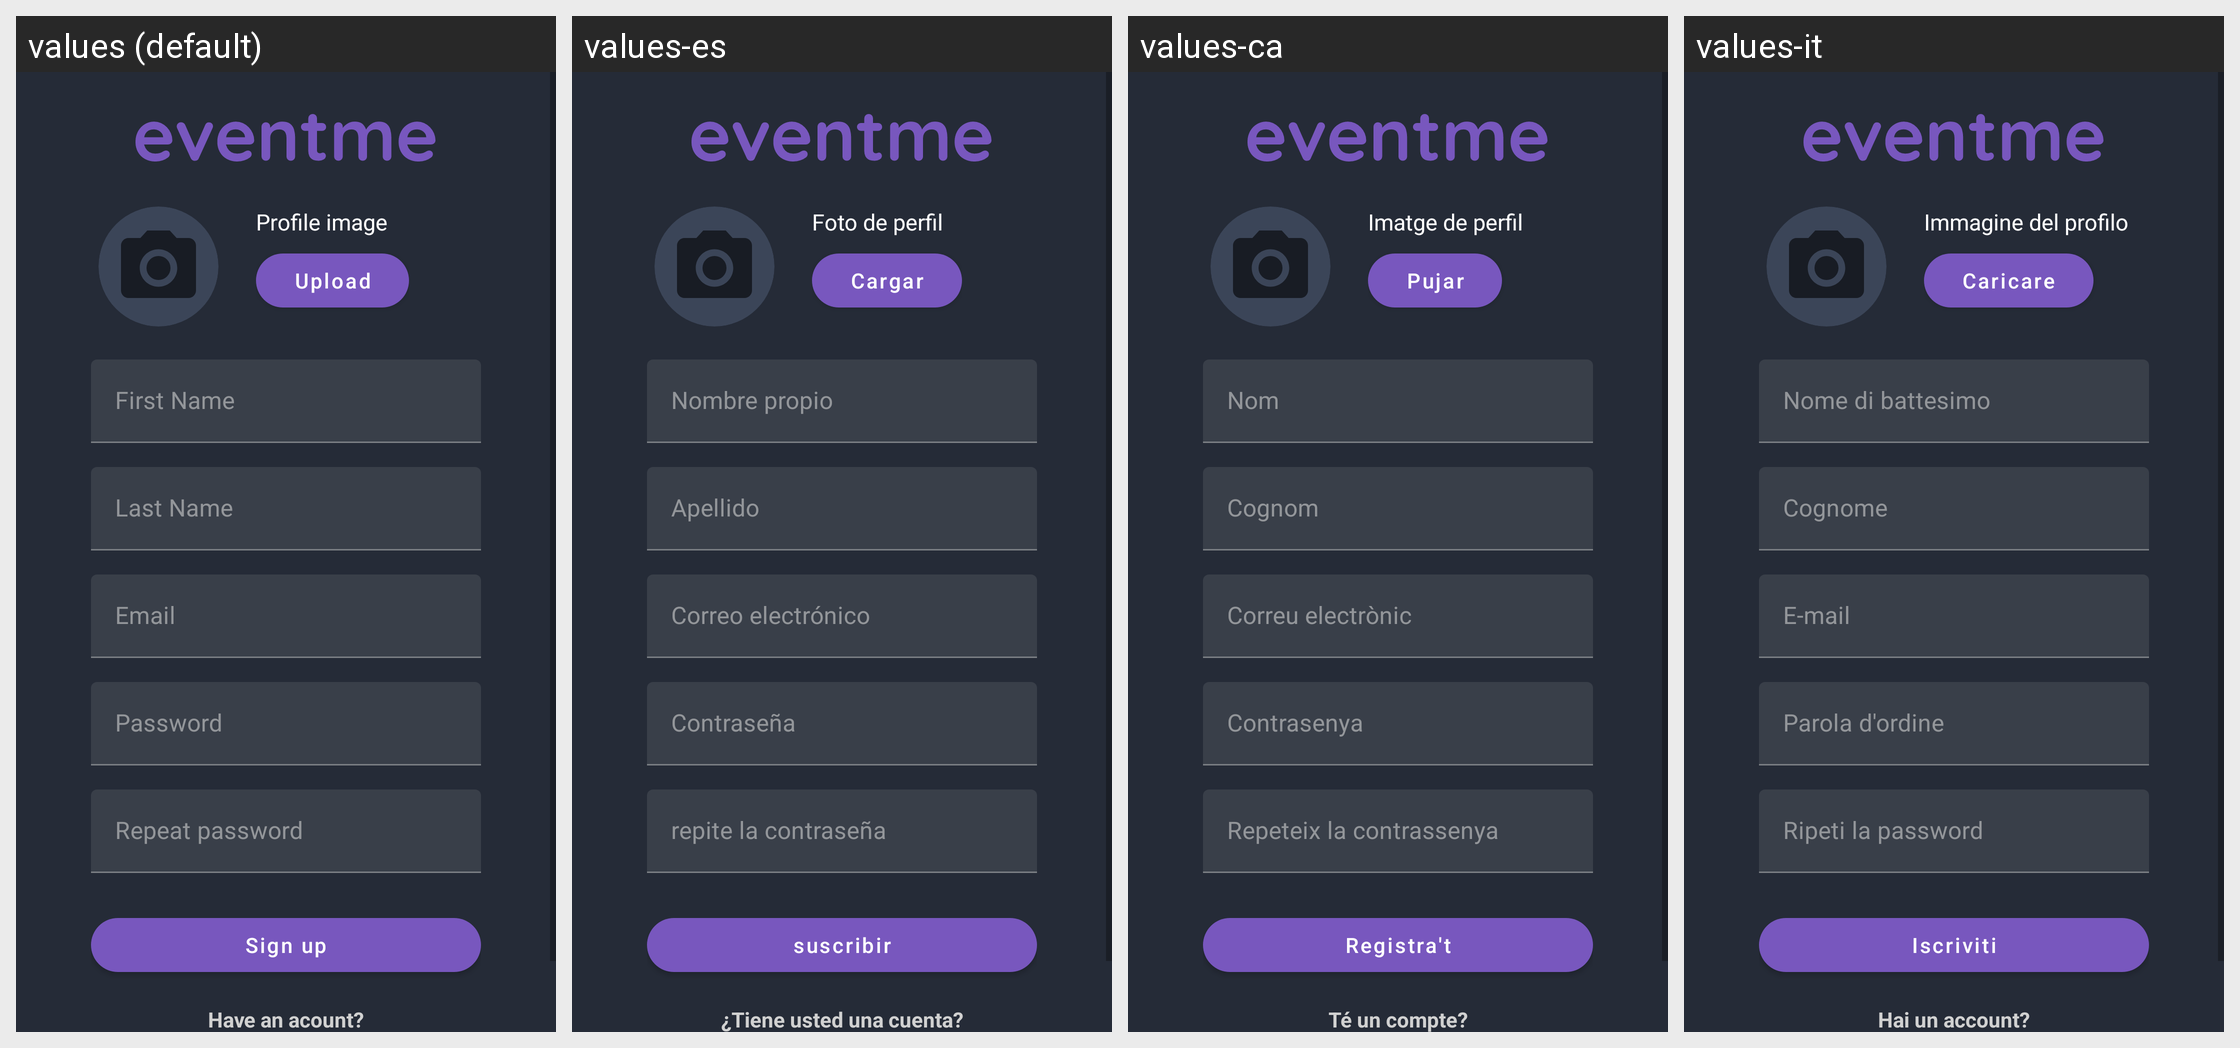

The same Android screen rendered under several of its app's locales, left to right. List the strings drawn on it with the default value and each locale's translation.
Android screen res/layout/activity_register.xml rendered under 4 locales, left to right: values (default), values-es, values-ca, values-it. Device: Nexus 5 (rendered at 1080×1920; each locale shown at half size, 540×960, under a caption strip naming it); theme Theme.Eventme.
Other locales in the repository, not shown: values-de, values-fr, values-ja, values-no, values-ru.
Strings drawn on this screen, with the default value and each locale's value (text and hints the layout hard-codes, and strings that could not be matched under every locale, appear in the picture but are not listed):

sign_up_image_label
  values: Profile image
  values-es: Foto de perfil
  values-ca: Imatge de perfil
  values-it: Immagine del profilo

createEvent_upload_btn
  values: Upload
  values-es: Cargar
  values-ca: Pujar
  values-it: Caricare

signup_firstname_label
  values: First Name
  values-es: Nombre propio
  values-ca: Nom
  values-it: Nome di battesimo

signup_lastname_label
  values: Last Name
  values-es: Apellido
  values-ca: Cognom
  values-it: Cognome

signup_email_label
  values: Email
  values-es: Correo electrónico
  values-ca: Correu electrònic
  values-it: E-mail

signup_password_label
  values: Password
  values-es: Contraseña
  values-ca: Contrasenya
  values-it: Parola d'ordine

signup_repassword_label
  values: Repeat password
  values-es: repite la contraseña
  values-ca: Repeteix la contrassenya
  values-it: Ripeti la password

signup_signup_btn
  values: Sign up
  values-es: suscribir
  values-ca: Registra't
  values-it: Iscriviti

signup_account_question
  values: Have an acount?
  values-es: ¿Tiene usted una cuenta?
  values-ca: Té un compte?
  values-it: Hai un account?
